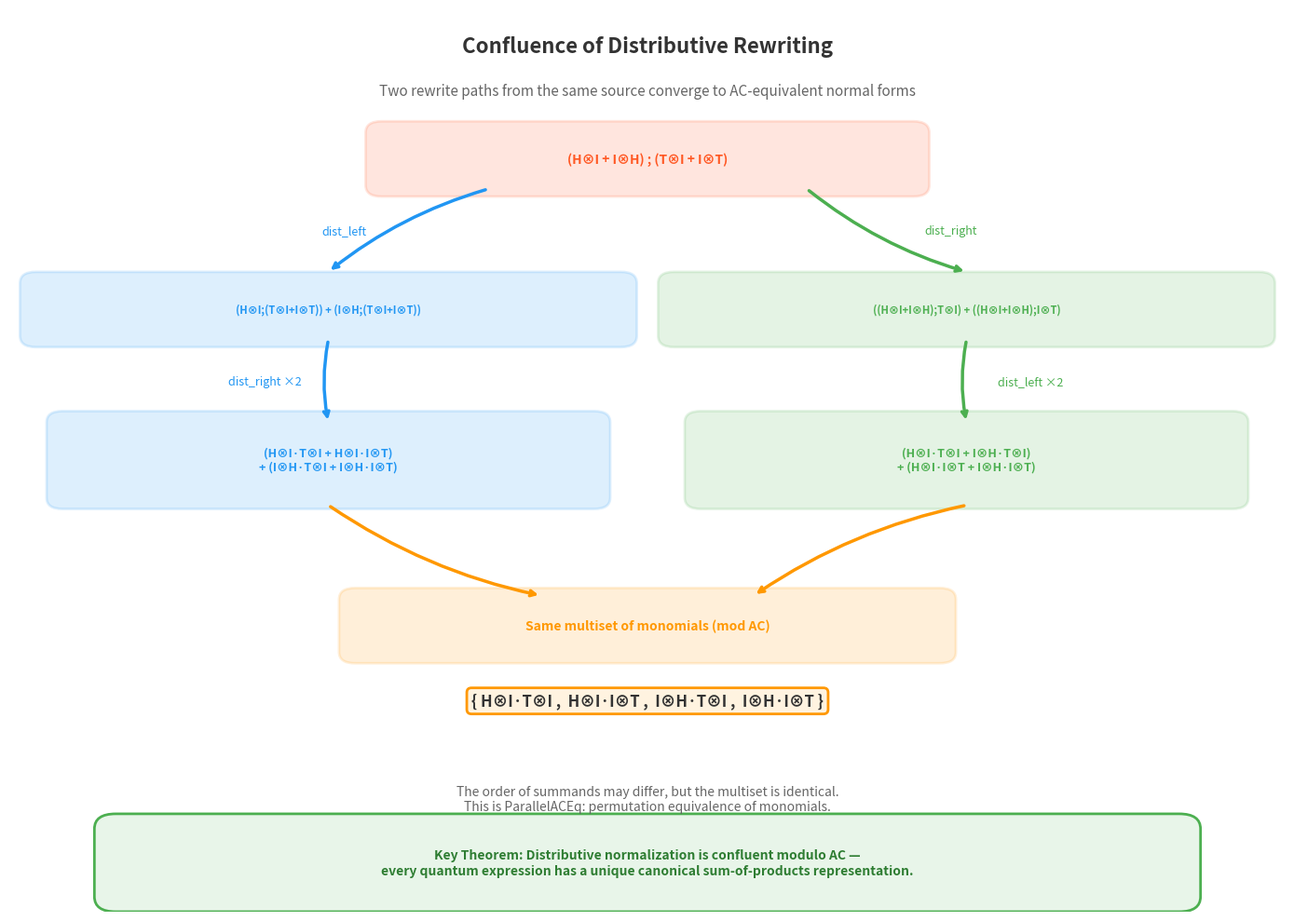

Python code for this plot:
#!/usr/bin/env python3
"""
Visualization 2: Confluence Diamond

Visualizes the confluence property of distributive rewriting: two different
rewrite paths from the same expression converge to the same normal form
(modulo reordering of summands).

This illustrates the central theorem: distributive normalization is confluent.
"""

import matplotlib.pyplot as plt
import matplotlib.patches as mpatches
import numpy as np

fig, ax = plt.subplots(1, 1, figsize=(14, 10))
ax.set_xlim(-6, 6)
ax.set_ylim(-1, 11)
ax.axis('off')

def draw_box(ax, x, y, text, color='#2196F3', width=4.5, height=0.7, fontsize=10):
    rect = mpatches.FancyBboxPatch(
        (x - width/2, y - height/2), width, height,
        boxstyle="round,pad=0.15", facecolor=color, alpha=0.15,
        edgecolor=color, linewidth=2)
    ax.add_patch(rect)
    ax.text(x, y, text, ha='center', va='center', fontsize=fontsize,
            fontweight='bold', color=color)

def draw_arrow(ax, x1, y1, x2, y2, color='#666', label='', label_side='left'):
    ax.annotate('', xy=(x2, y2), xytext=(x1, y1),
                arrowprops=dict(arrowstyle='->', color=color, lw=2.5,
                               connectionstyle='arc3,rad=0.1'))
    if label:
        mx, my = (x1+x2)/2, (y1+y2)/2
        offset = -0.6 if label_side == 'left' else 0.6
        ax.text(mx + offset, my, label, ha='center', va='center',
                fontsize=9, color=color, style='italic')

# Title
ax.text(0, 10.5, 'Confluence of Distributive Rewriting',
        ha='center', va='center', fontsize=16, fontweight='bold', color='#333')
ax.text(0, 9.9, 'Two rewrite paths from the same source converge to AC-equivalent normal forms',
        ha='center', va='center', fontsize=11, color='#666', style='italic')

# Top: original expression
draw_box(ax, 0, 9, '(H⊗I + I⊗H) ; (T⊗I + I⊗T)', '#FF5722', width=5)

# Left path: distribute left first
draw_arrow(ax, -1.5, 8.6, -3, 7.5, '#2196F3', 'dist_left', 'left')
draw_box(ax, -3, 7, '(H⊗I;(T⊗I+I⊗T)) + (I⊗H;(T⊗I+I⊗T))', '#2196F3', width=5.5, fontsize=8)

draw_arrow(ax, -3, 6.6, -3, 5.5, '#2196F3', 'dist_right ×2', 'left')
draw_box(ax, -3, 5, '(H⊗I·T⊗I + H⊗I·I⊗T)\n+ (I⊗H·T⊗I + I⊗H·I⊗T)', '#2196F3', width=5, height=1.0, fontsize=9)

# Right path: distribute right first
draw_arrow(ax, 1.5, 8.6, 3, 7.5, '#4CAF50', 'dist_right', 'right')
draw_box(ax, 3, 7, '((H⊗I+I⊗H);T⊗I) + ((H⊗I+I⊗H);I⊗T)', '#4CAF50', width=5.5, fontsize=8)

draw_arrow(ax, 3, 6.6, 3, 5.5, '#4CAF50', 'dist_left ×2', 'right')
draw_box(ax, 3, 5, '(H⊗I·T⊗I + I⊗H·T⊗I)\n+ (H⊗I·I⊗T + I⊗H·I⊗T)', '#4CAF50', width=5, height=1.0, fontsize=9)

# Convergence arrows
draw_arrow(ax, -3, 4.4, -1, 3.2, '#FF9800', '', 'left')
draw_arrow(ax, 3, 4.4, 1, 3.2, '#FF9800', '', 'right')

# Normal form
draw_box(ax, 0, 2.8, 'Same multiset of monomials (mod AC)', '#FF9800', width=5.5, fontsize=10)

# The canonical form
ax.text(0, 1.8, '{ H⊗I·T⊗I ,  H⊗I·I⊗T ,  I⊗H·T⊗I ,  I⊗H·I⊗T }',
        ha='center', va='center', fontsize=12, fontweight='bold',
        color='#333',
        bbox=dict(boxstyle='round,pad=0.3', facecolor='#FFF3E0',
                  edgecolor='#FF9800', linewidth=2))

# Bottom annotation
ax.text(0, 0.5, 'The order of summands may differ, but the multiset is identical.\n'
        'This is ParallelACEq: permutation equivalence of monomials.',
        ha='center', va='center', fontsize=10, color='#666', style='italic')

# Key insight box
key_box = mpatches.FancyBboxPatch(
    (-5, -0.8), 10, 0.9,
    boxstyle="round,pad=0.2", facecolor='#E8F5E9',
    edgecolor='#4CAF50', linewidth=2)
ax.add_patch(key_box)
ax.text(0, -0.35, 'Key Theorem: Distributive normalization is confluent modulo AC —\n'
        'every quantum expression has a unique canonical sum-of-products representation.',
        ha='center', va='center', fontsize=10, fontweight='bold', color='#2E7D32')

plt.tight_layout()
plt.savefig('viz_confluence.png', dpi=150, bbox_inches='tight',
            facecolor='white', edgecolor='none')
plt.close()
print("Saved viz_confluence.png")
